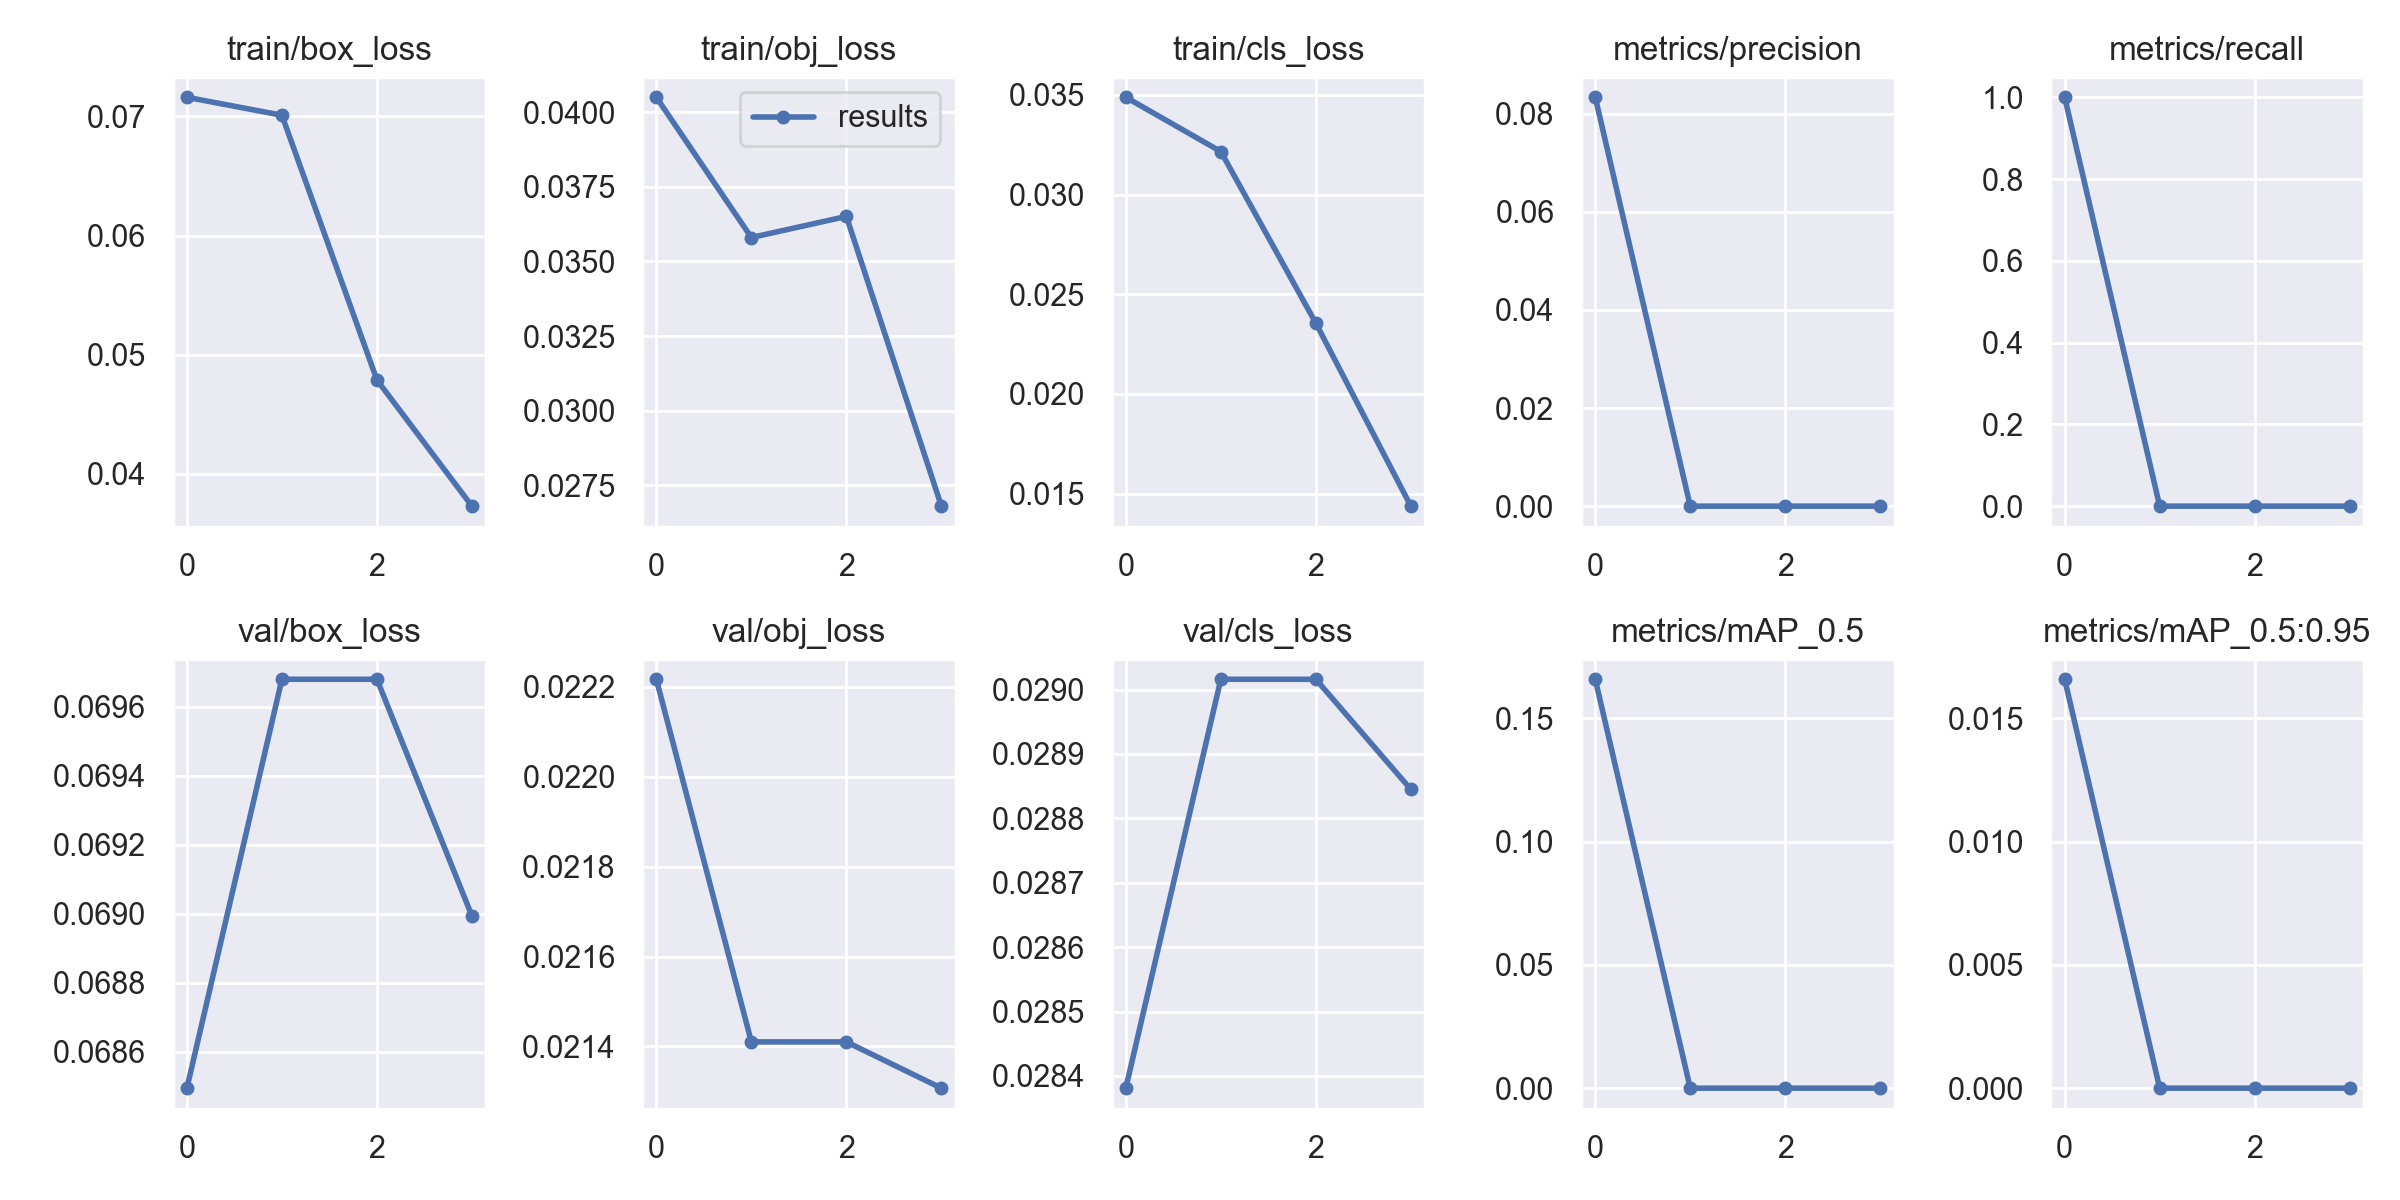

Source data for this figure (header and first rows):
epoch, train/box_loss, train/obj_loss, train/cls_loss, metrics/precision, metrics/recall, metrics/mAP_0.5, metrics/mAP_0.5:0.95, val/box_loss, val/obj_loss, val/cls_loss, x/lr0, x/lr1, x/lr2
0, 0.0716, 0.0405, 0.03488, 0.08333, 1, 0.1658, 0.01658, 0.0685, 0.02222, 0.02838, 0.0991, 0.0001, 0.0001
1, 0.07009, 0.0358, 0.03216, 0, 0, 0, 0, 0.06968, 0.02141, 0.02902, 0.09723, 0.0002258, 0.0002258
2, 0.04789, 0.03651, 0.02355, 0, 0, 0, 0, 0.06968, 0.02141, 0.02902, 0.09525, 0.0002525, 0.0002525
3, 0.0373, 0.0268, 0.01437, 0, 0, 0, 0, 0.06899, 0.02131, 0.02884, 0.09318, 0.0001802, 0.0001802
